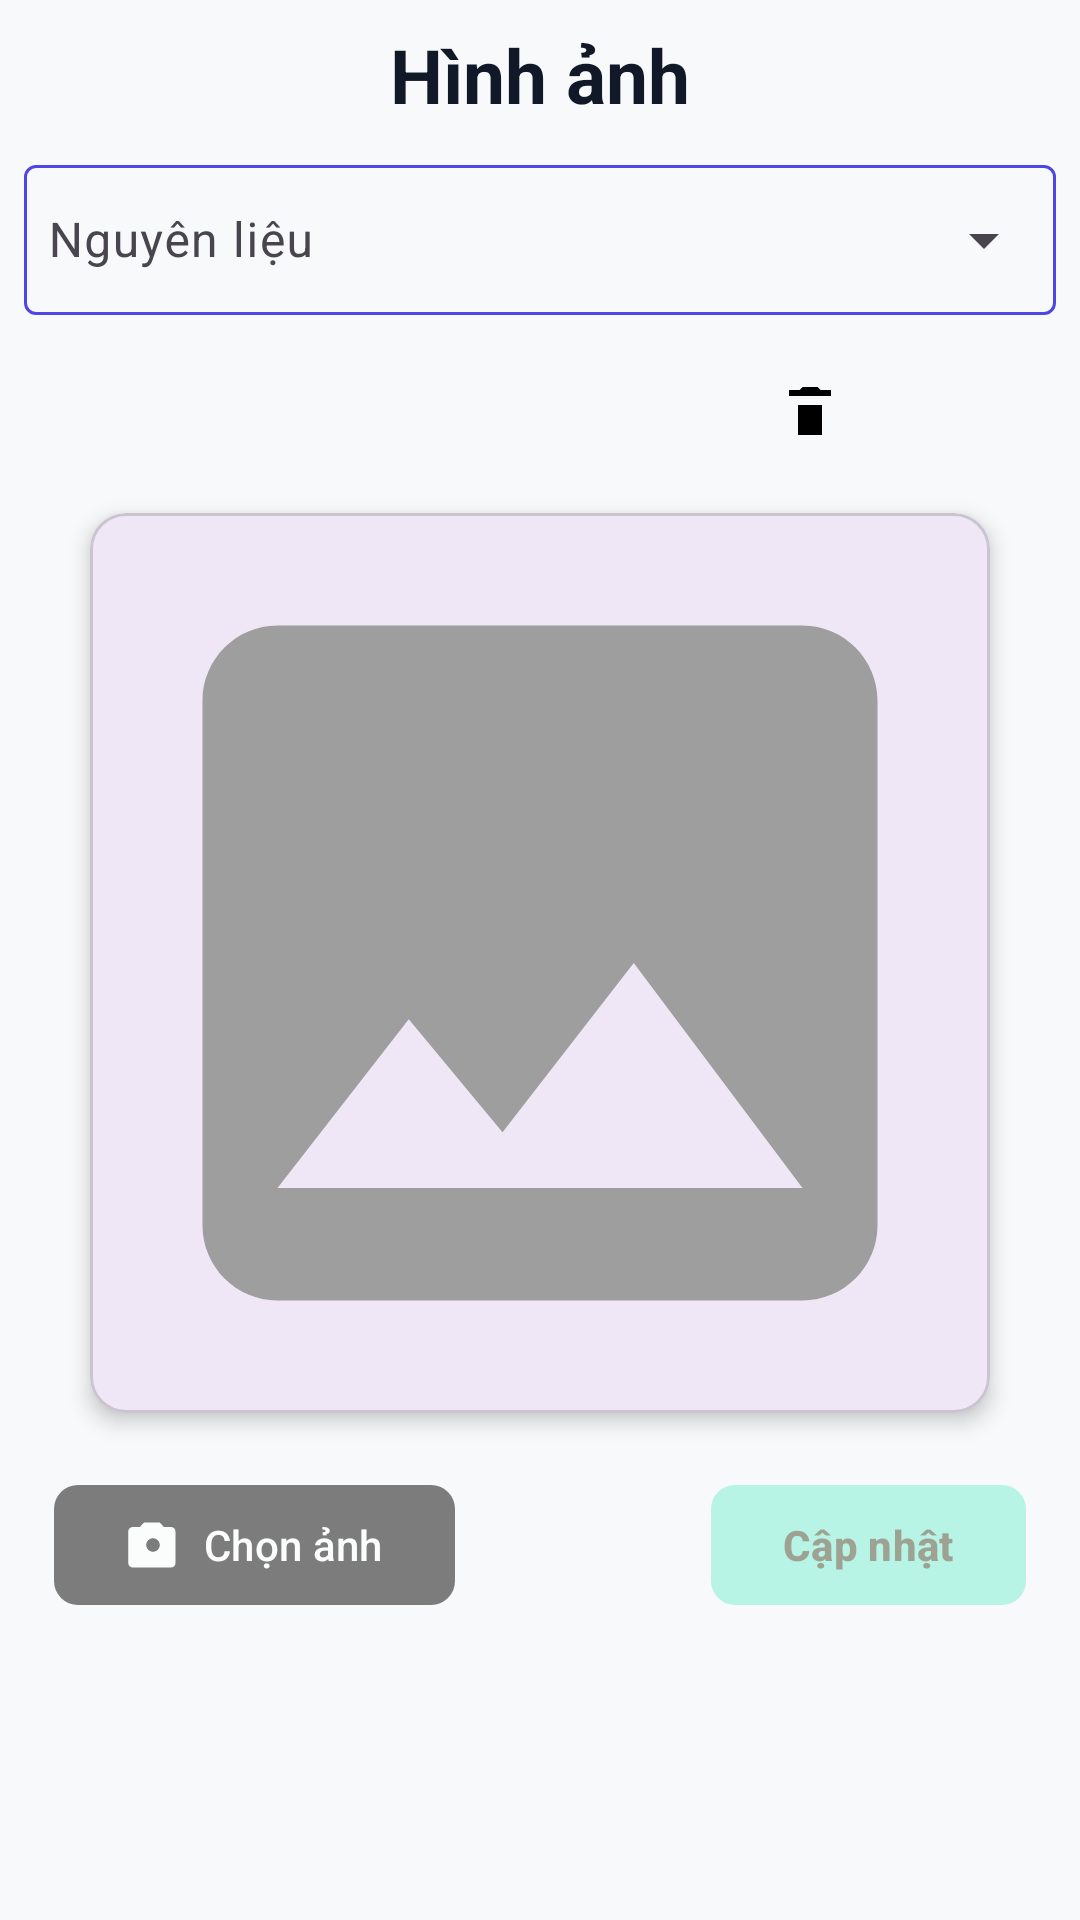

Write the Android layout XML for this screen, with the resource values it uses.
<!-- AndroidManifest.xml: application theme Theme.RestaurantIngredientsManagement -->
<!-- res/layout/fragment_image.xml -->
<?xml version="1.0" encoding="utf-8"?>
<ScrollView xmlns:android="http://schemas.android.com/apk/res/android"
    xmlns:app="http://schemas.android.com/apk/res-auto"
    xmlns:tools="http://schemas.android.com/tools"
    android:layout_width="match_parent"
    android:layout_height="match_parent"
    android:background="@color/general_bg"
    android:padding="8dp">

    <LinearLayout
        android:layout_width="match_parent"
        android:layout_height="wrap_content"
        android:layout_marginBottom="100dp"
        android:gravity="center_horizontal"
        android:orientation="vertical">

        <LinearLayout
            android:layout_width="match_parent"
            android:layout_height="wrap_content"
            android:layout_marginBottom="8dp"
            android:gravity="center_vertical"
            android:orientation="horizontal">

            <TextView
                android:layout_width="match_parent"
                android:layout_height="wrap_content"
                android:gravity="center"
                android:text="Hình ảnh"
                android:textColor="@color/general_title_fragment"
                android:textSize="25sp"
                android:textStyle="bold" />
        </LinearLayout>

        <com.google.android.material.textfield.TextInputLayout
            style="@style/Widget.Material3.TextInputLayout.OutlinedBox.ExposedDropdownMenu"
            android:layout_width="match_parent"
            android:layout_height="wrap_content"
            android:hint="Nguyên liệu"
            app:boxStrokeColor="@color/text_input_color"
            app:hintTextColor="@color/text_input_color">

            <AutoCompleteTextView
                android:id="@+id/ingredientDropdown"
                android:layout_width="match_parent"
                android:layout_height="50dp"
                android:clickable="true"
                android:dropDownHeight="wrap_content"
                android:focusable="true"
                android:importantForAccessibility="no"
                android:inputType="none"
                android:padding="8dp"
                tools:ignore="LabelFor" />
        </com.google.android.material.textfield.TextInputLayout>

        <LinearLayout
            android:layout_width="match_parent"
            android:layout_height="wrap_content"
            android:layout_marginTop="8dp"
            android:gravity="center_horizontal"
            android:orientation="vertical">

            <ImageButton
                android:id="@+id/btnDelImgIngredient"
                android:layout_width="50dp"
                android:layout_height="50dp"
                android:layout_marginStart="90dp"
                android:background="@color/general_bg"
                android:contentDescription="Sửa"
                android:src="@drawable/ic_delete" />

            <com.google.android.material.card.MaterialCardView
                android:layout_width="wrap_content"
                android:layout_height="wrap_content"
                android:layout_marginTop="8dp"
                app:cardCornerRadius="12dp"
                app:cardElevation="4dp">

                <ImageView
                    android:id="@+id/ivImageIngredientInImageManage"
                    android:layout_width="300dp"
                    android:layout_height="300dp"
                    android:layout_centerHorizontal="true"
                    android:contentDescription="Ảnh nguyên liệu"
                    android:scaleType="centerCrop"
                    android:src="@drawable/ic_placeholder" />

            </com.google.android.material.card.MaterialCardView>

            <androidx.constraintlayout.widget.ConstraintLayout
                android:layout_width="match_parent"
                android:layout_height="wrap_content"
                android:layout_marginTop="10dp"
                android:padding="10dp">

                <com.google.android.material.button.MaterialButton
                    android:id="@+id/btnSelectImageInImageManage"
                    android:layout_width="wrap_content"
                    android:layout_height="wrap_content"
                    android:layout_marginTop="0dp"
                    android:alpha="0.5"
                    android:text="Chọn ảnh"
                    android:textColor="@android:color/white"
                    app:backgroundTint="@color/black"
                    app:cornerRadius="8dp"
                    app:icon="@drawable/ic_camera"
                    app:iconGravity="textStart"
                    app:iconPadding="8dp"
                    app:layout_constraintStart_toStartOf="parent"
                    app:layout_constraintTop_toTopOf="parent" />

                <com.google.android.material.button.MaterialButton
                    android:id="@+id/btnUpdateImageInImageManage"
                    android:layout_width="wrap_content"
                    android:layout_height="wrap_content"
                    android:layout_marginTop="0dp"
                    android:alpha="0.5"
                    android:enabled="false"
                    android:text="Cập nhật"
                    android:textColor="@color/general_text"
                    android:textStyle="bold"
                    app:backgroundTint="@color/general_button"
                    app:cornerRadius="8dp"
                    app:iconGravity="textStart"
                    app:iconPadding="8dp"
                    app:layout_constraintEnd_toEndOf="parent"
                    app:layout_constraintTop_toTopOf="parent" />
            </androidx.constraintlayout.widget.ConstraintLayout>

        </LinearLayout>

    </LinearLayout>
</ScrollView>
<!-- resources referenced by this layout -->
<resources>
  <color name="black">#FF000000</color>
  <color name="general_bg">#F8F9FA</color>
  <color name="general_button">#78F0D0</color>
  <color name="general_text">#444C2C</color>
  <color name="general_title_fragment">#111827</color>
  <!-- drawable ic_camera (drawable) -->
  <vector xmlns:android="http://schemas.android.com/apk/res/android"
      android:width="24dp"
      android:height="24dp"
      android:viewportWidth="24"
      android:viewportHeight="24">
      <path
          android:fillColor="#FF000000"
          android:pathData="M12,5c-3.86,0 -7,3.14 -7,7s3.14,7 7,7 7,-3.14 7,-7 -3.14,-7 -7,-7zM12,17c-2.76,0 -5,-2.24 -5,-5s2.24,-5 5,-5 5,2.24 5,5 -2.24,5 -5,5zM20,4h-3.17l-1.83,-2H8L6.17,4H3c-1.1,0 -2,0.9 -2,2v14c0,1.1 0.9,2 2,2h17c1.1,0 2,-0.9 2,-2V6c0,-1.1 -0.9,-2 -2,-2zM12,15c-1.66,0 -3,-1.34 -3,-3s1.34,-3 3,-3 3,1.34 3,3 -1.34,3 -3,3z"/>
  </vector>
  <!-- drawable ic_delete (drawable) -->
  <vector xmlns:android="http://schemas.android.com/apk/res/android"
      android:width="24dp"
      android:height="24dp"
      android:viewportWidth="24"
      android:viewportHeight="24">
      <path
          android:fillColor="#FF000000"
          android:pathData="M16,9v10H8V9h8m-1.5-6h-5l-1,1H5v2h14V4h-3.5l-1-1z"/>
  </vector>
  <!-- drawable ic_placeholder (drawable) -->
  <vector xmlns:android="http://schemas.android.com/apk/res/android"
      android:width="24dp"
      android:height="24dp"
      android:viewportWidth="24"
      android:viewportHeight="24">
      <path
          android:fillColor="#FF9E9E9E"
          android:pathData="M19,3H5c-1.1,0 -2,0.9 -2,2v14c0,1.1 0.9,2 2,2h14c1.1,0 2,-0.9 2,-2V5c0,-1.1 -0.9,-2 -2,-2zM8.5,13.5l2.5,3.01L14.5,12l4.5,6H5l3.5,-4.5z"/>
  </vector>
  <style name="Theme.RestaurantIngredientsManagement" parent="Base.Theme.RestaurantIngredientsManagement" />
  <style name="Base.Theme.RestaurantIngredientsManagement" parent="Theme.Material3.DayNight.NoActionBar">
          
          
      </style>
</resources>
